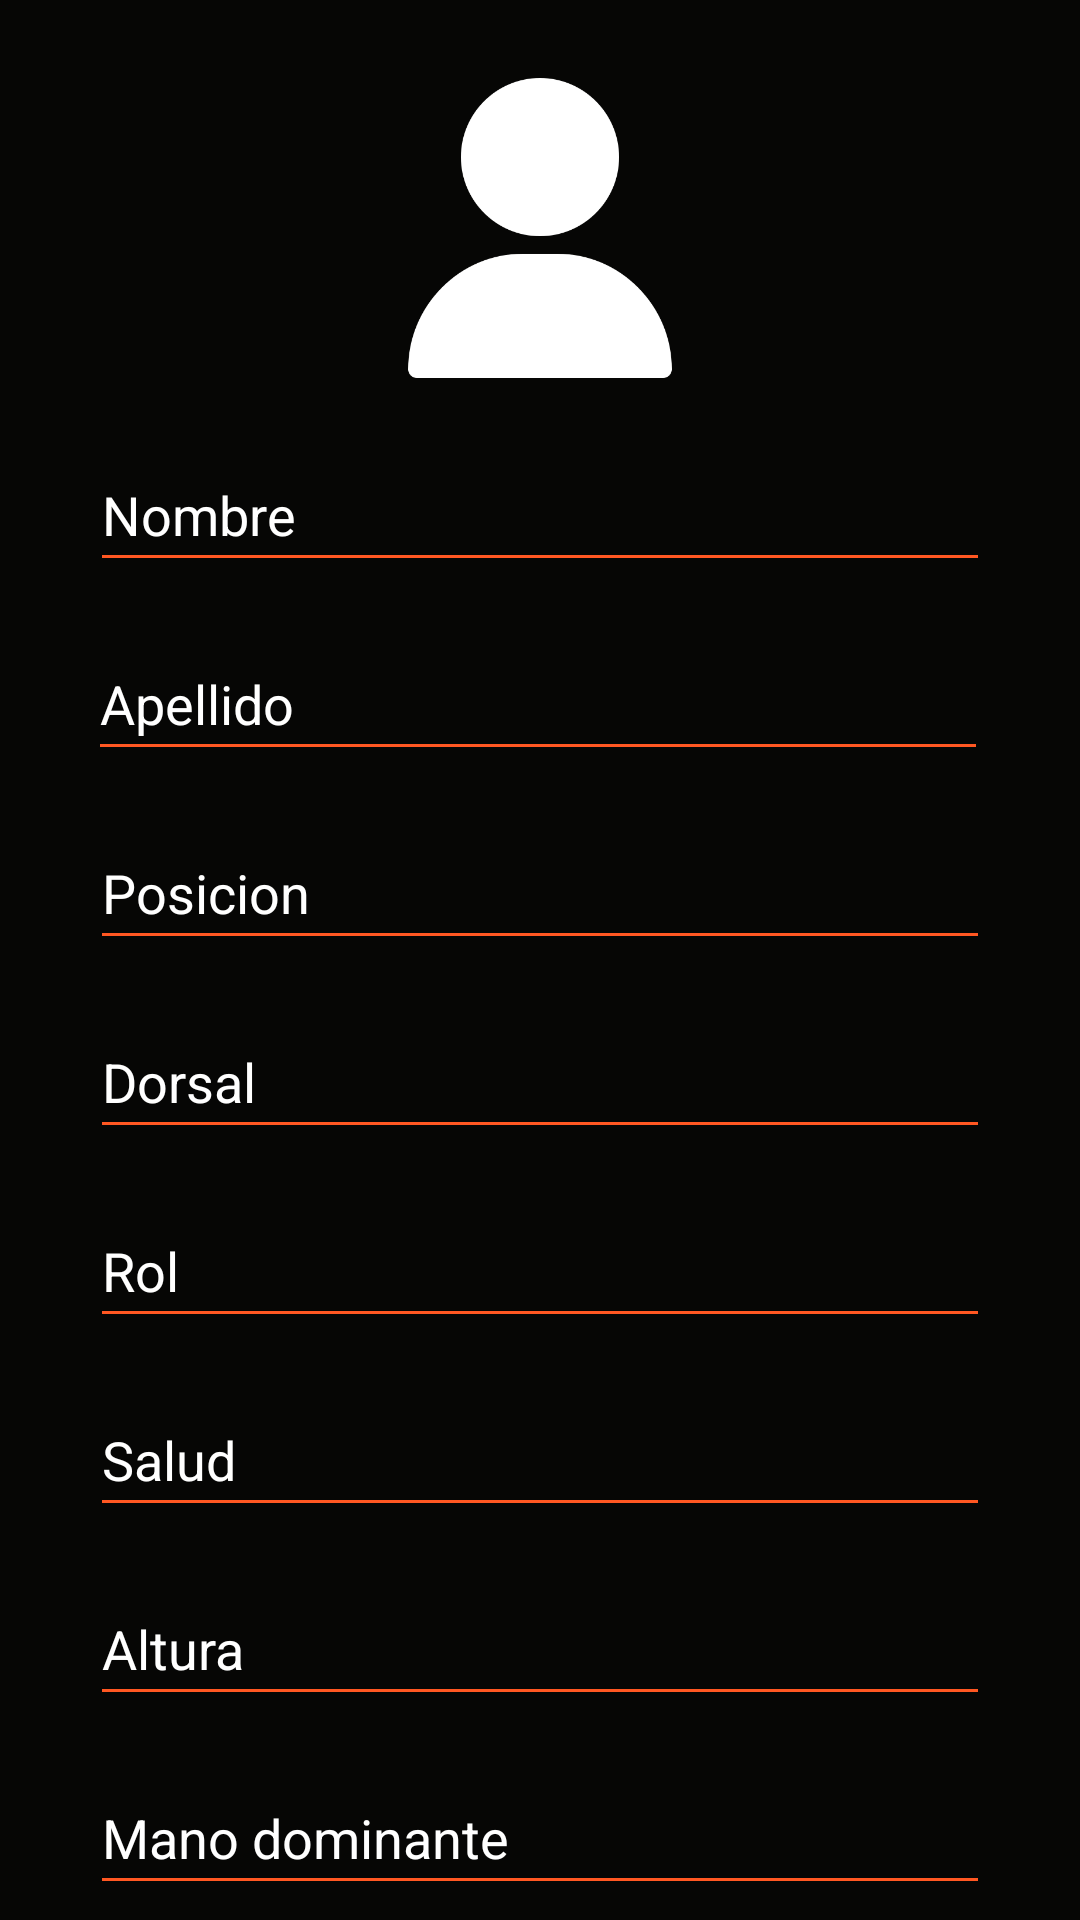

Produce the Android XML layout that renders to this screen, including the resource entries it uses.
<!-- AndroidManifest.xml: application theme Theme.BasketballCoach -->
<!-- res/layout/activity_anadir_jugador.xml -->
<?xml version="1.0" encoding="utf-8"?>
<androidx.constraintlayout.widget.ConstraintLayout xmlns:android="http://schemas.android.com/apk/res/android"
    xmlns:app="http://schemas.android.com/apk/res-auto"
    xmlns:tools="http://schemas.android.com/tools"
    android:layout_width="match_parent"
    android:layout_height="match_parent"
    tools:context=".AnadirJugador"
    android:background="@color/fondo">


    <EditText
        android:id="@+id/nombreJugador"
        android:layout_width="300dp"
        android:maxLength="20"
        android:layout_height="wrap_content"
        android:layout_marginStart="101dp"
        android:layout_marginTop="20dp"
        android:layout_marginEnd="101dp"
        android:ems="10"
        android:inputType="textPersonName"
        android:minHeight="48dp"
        android:hint="Nombre"
        android:textColor="@color/white"
        android:textColorHint="@color/white"
        android:backgroundTint="@color/orange"
        app:layout_constraintEnd_toEndOf="parent"
        app:layout_constraintStart_toStartOf="parent"
        app:layout_constraintTop_toBottomOf="@+id/imagenJugador" />

    <EditText
        android:id="@+id/apellidoJugador"
        android:maxLength="20"
        android:layout_width="300dp"
        android:layout_height="wrap_content"
        android:layout_marginStart="101dp"
        android:layout_marginTop="15dp"
        android:layout_marginEnd="98dp"
        android:backgroundTint="@color/orange"
        android:ems="10"
        android:inputType="textPersonName"
        android:minHeight="48dp"
        android:hint="Apellido"
        android:textColor="@color/white"
        android:textColorHint="@color/white"
        app:layout_constraintEnd_toEndOf="parent"
        app:layout_constraintHorizontal_bias="0.516"
        app:layout_constraintStart_toStartOf="parent"
        app:layout_constraintTop_toBottomOf="@+id/nombreJugador" />

    <EditText
        android:id="@+id/posicionJugador"
        android:layout_width="300dp"
        android:layout_height="wrap_content"
        android:layout_marginStart="101dp"
        android:layout_marginTop="15dp"
        android:layout_marginEnd="101dp"
        android:textColor="@color/white"
        android:backgroundTint="@color/orange"
        android:ems="10"
        android:inputType="textPersonName"
        android:minHeight="48dp"
        android:hint="Posicion"
        android:textColorHint="@color/white"
        app:layout_constraintEnd_toEndOf="parent"
        app:layout_constraintStart_toStartOf="parent"
        app:layout_constraintTop_toBottomOf="@+id/apellidoJugador" />

    <EditText
        android:id="@+id/dorsal"
        android:layout_width="300dp"
        android:layout_height="wrap_content"
        android:layout_marginStart="101dp"
        android:layout_marginTop="15dp"
        android:layout_marginEnd="101dp"
        android:backgroundTint="@color/orange"
        android:ems="10"
        android:hint="@string/dorsal"
        android:textColorHint="@color/white"
        android:inputType="number"
        android:minHeight="48dp"
        android:textColor="@color/white"
        app:layout_constraintEnd_toEndOf="parent"
        app:layout_constraintStart_toStartOf="parent"
        app:layout_constraintTop_toBottomOf="@+id/posicionJugador" />

    <EditText
        android:id="@+id/rol"
        android:layout_width="300dp"
        android:layout_height="wrap_content"
        android:layout_marginStart="101dp"
        android:layout_marginTop="15dp"
        android:maxLength="20"
        android:layout_marginEnd="101dp"
        android:ems="10"
        android:inputType="textPersonName"
        android:minHeight="48dp"
        android:textColor="@color/white"
        android:hint="Rol"
        android:textColorHint="@color/white"
        android:backgroundTint="@color/orange"
        app:layout_constraintEnd_toEndOf="parent"
        app:layout_constraintStart_toStartOf="parent"
        app:layout_constraintTop_toBottomOf="@+id/dorsal" />

    <EditText
        android:id="@+id/salud"
        android:layout_width="300dp"
        android:layout_height="wrap_content"
        android:layout_marginStart="101dp"
        android:layout_marginTop="15dp"
        android:layout_marginEnd="101dp"
        android:ems="10"
        android:inputType="textPersonName"
        android:minHeight="48dp"
        android:hint="Salud"
        android:textColorHint="@color/white"
        app:layout_constraintEnd_toEndOf="parent"
        android:textColor="@color/white"
        android:backgroundTint="@color/orange"
        app:layout_constraintStart_toStartOf="parent"
        app:layout_constraintTop_toBottomOf="@+id/rol" />

    <EditText
        android:id="@+id/altura"
        android:layout_width="300dp"
        android:layout_height="wrap_content"
        android:textColor="@color/white"
        android:backgroundTint="@color/orange"
        android:layout_marginStart="101dp"
        android:layout_marginTop="15dp"
        android:layout_marginEnd="101dp"
        android:ems="10"
        android:hint="@string/altura"
        android:textColorHint="@color/white"
        android:inputType="number"
        android:minHeight="48dp"
        app:layout_constraintEnd_toEndOf="parent"
        app:layout_constraintStart_toStartOf="parent"
        app:layout_constraintTop_toBottomOf="@+id/salud" />

    <EditText
        android:id="@+id/manoDominante"
        android:layout_width="300dp"
        android:layout_height="wrap_content"
        android:textColor="@color/white"
        android:backgroundTint="@color/orange"
        android:layout_marginStart="101dp"
        android:layout_marginTop="15dp"
        android:layout_marginEnd="101dp"
        android:ems="10"
        android:inputType="textPersonName"
        android:minHeight="48dp"
        android:hint="Mano dominante"
        android:textColorHint="@color/white"
        app:layout_constraintEnd_toEndOf="parent"
        app:layout_constraintStart_toStartOf="parent"
        app:layout_constraintTop_toBottomOf="@+id/altura" />

    <Button
        android:id="@+id/anadirJugador"
        android:layout_width="wrap_content"
        android:layout_height="wrap_content"
        android:layout_marginStart="122dp"
        android:layout_marginTop="12dp"
        android:layout_marginEnd="122dp"
        android:layout_marginBottom="20dp"
        android:text="Añadir jugador"
        app:layout_constraintBottom_toBottomOf="parent"
        app:layout_constraintEnd_toEndOf="parent"
        app:layout_constraintStart_toStartOf="parent"
        android:backgroundTint="@color/orange2"
        app:cornerRadius= "20dp"
        app:layout_constraintTop_toBottomOf="@+id/manoDominante" />

    <ImageView
        android:id="@+id/imagenJugador"
        android:layout_width="100dp"
        android:layout_height="100dp"
        android:layout_marginStart="146dp"
        android:layout_marginTop="26dp"
        android:layout_marginEnd="146dp"
        app:layout_constraintEnd_toEndOf="parent"
        app:layout_constraintStart_toStartOf="parent"
        app:layout_constraintTop_toTopOf="parent"
        app:srcCompat="@drawable/usuario" />

</androidx.constraintlayout.widget.ConstraintLayout>
<!-- resources referenced by this layout -->
<resources>
  <color name="fondo">#060605</color>
  <color name="orange">#FF5722</color>
  <color name="orange2">#C9510E</color>
  <color name="white">#FFFFFFFF</color>
  <!-- drawable usuario: png bitmap (drawable, 12899 bytes) -->
  <string name="altura">Altura</string>
  <string name="dorsal">Dorsal</string>
  <style name="Theme.BasketballCoach" parent="Theme.MaterialComponents.DayNight.NoActionBar">
          
          <item name="colorPrimary">@color/purple_500</item>
          <item name="colorPrimaryVariant">@color/purple_700</item>
          <item name="colorOnPrimary">@color/white</item>
          
          <item name="colorSecondary">@color/teal_200</item>
          <item name="colorSecondaryVariant">@color/teal_700</item>
          <item name="colorOnSecondary">@color/black</item>
          
          <item name="android:statusBarColor" tools:targetApi="l">?attr/colorPrimaryVariant</item>
          
      </style>
  <color name="purple_500">#FF6200EE</color>
  <color name="purple_700">#FF3700B3</color>
  <color name="teal_200">#FF03DAC5</color>
  <color name="teal_700">#FF018786</color>
  <color name="black">#FF000000</color>
</resources>
